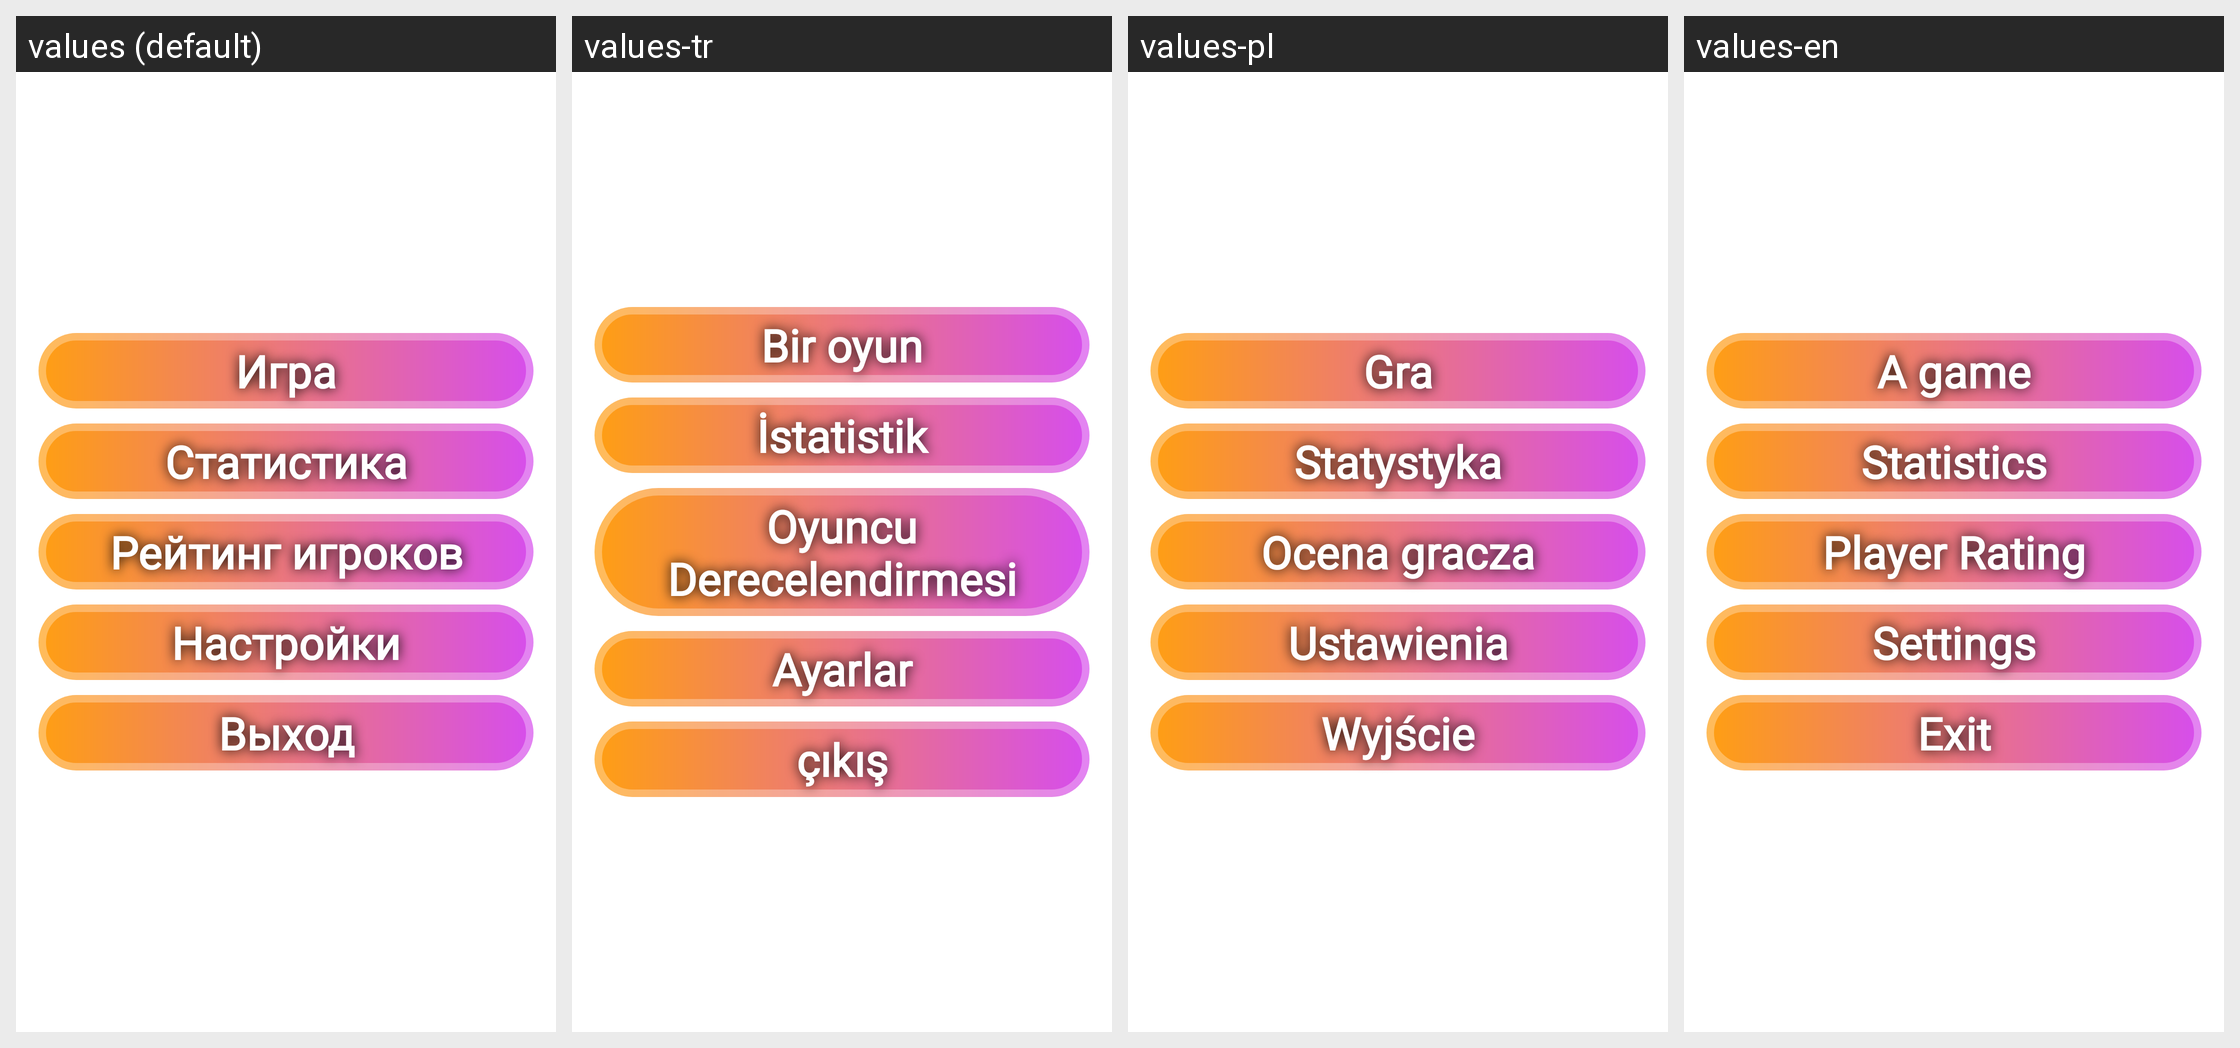

Strings drawn on this Android screen and how each of the app's shown locales translates them:
Android screen res/layout/fragment_main_menu.xml rendered under 4 locales, left to right: values (default), values-tr, values-pl, values-en. Device: Nexus 5 (rendered at 1080×1920; each locale shown at half size, 540×960, under a caption strip naming it); theme Theme.GuessTheFlag.
Other locales in the repository, not shown: values-de, values-es, values-fr, values-it, values-kk, values-uk.
Strings drawn on this screen, with the default value and each locale's value (text and hints the layout hard-codes, and strings that could not be matched under every locale, appear in the picture but are not listed):

menu_start_game
  values: Игра
  values-tr: Bir oyun
  values-pl: Gra
  values-en: A game

menu_statistic
  values: Статистика
  values-tr: İstatistik
  values-pl: Statystyka
  values-en: Statistics

menu_rating
  values: Рейтинг игроков
  values-tr: Oyuncu Derecelendirmesi
  values-pl: Ocena gracza
  values-en: Player Rating

menu_setting
  values: Настройки
  values-tr: Ayarlar
  values-pl: Ustawienia
  values-en: Settings

menu_exit
  values: Выход
  values-tr: çıkış
  values-pl: Wyjście
  values-en: Exit
